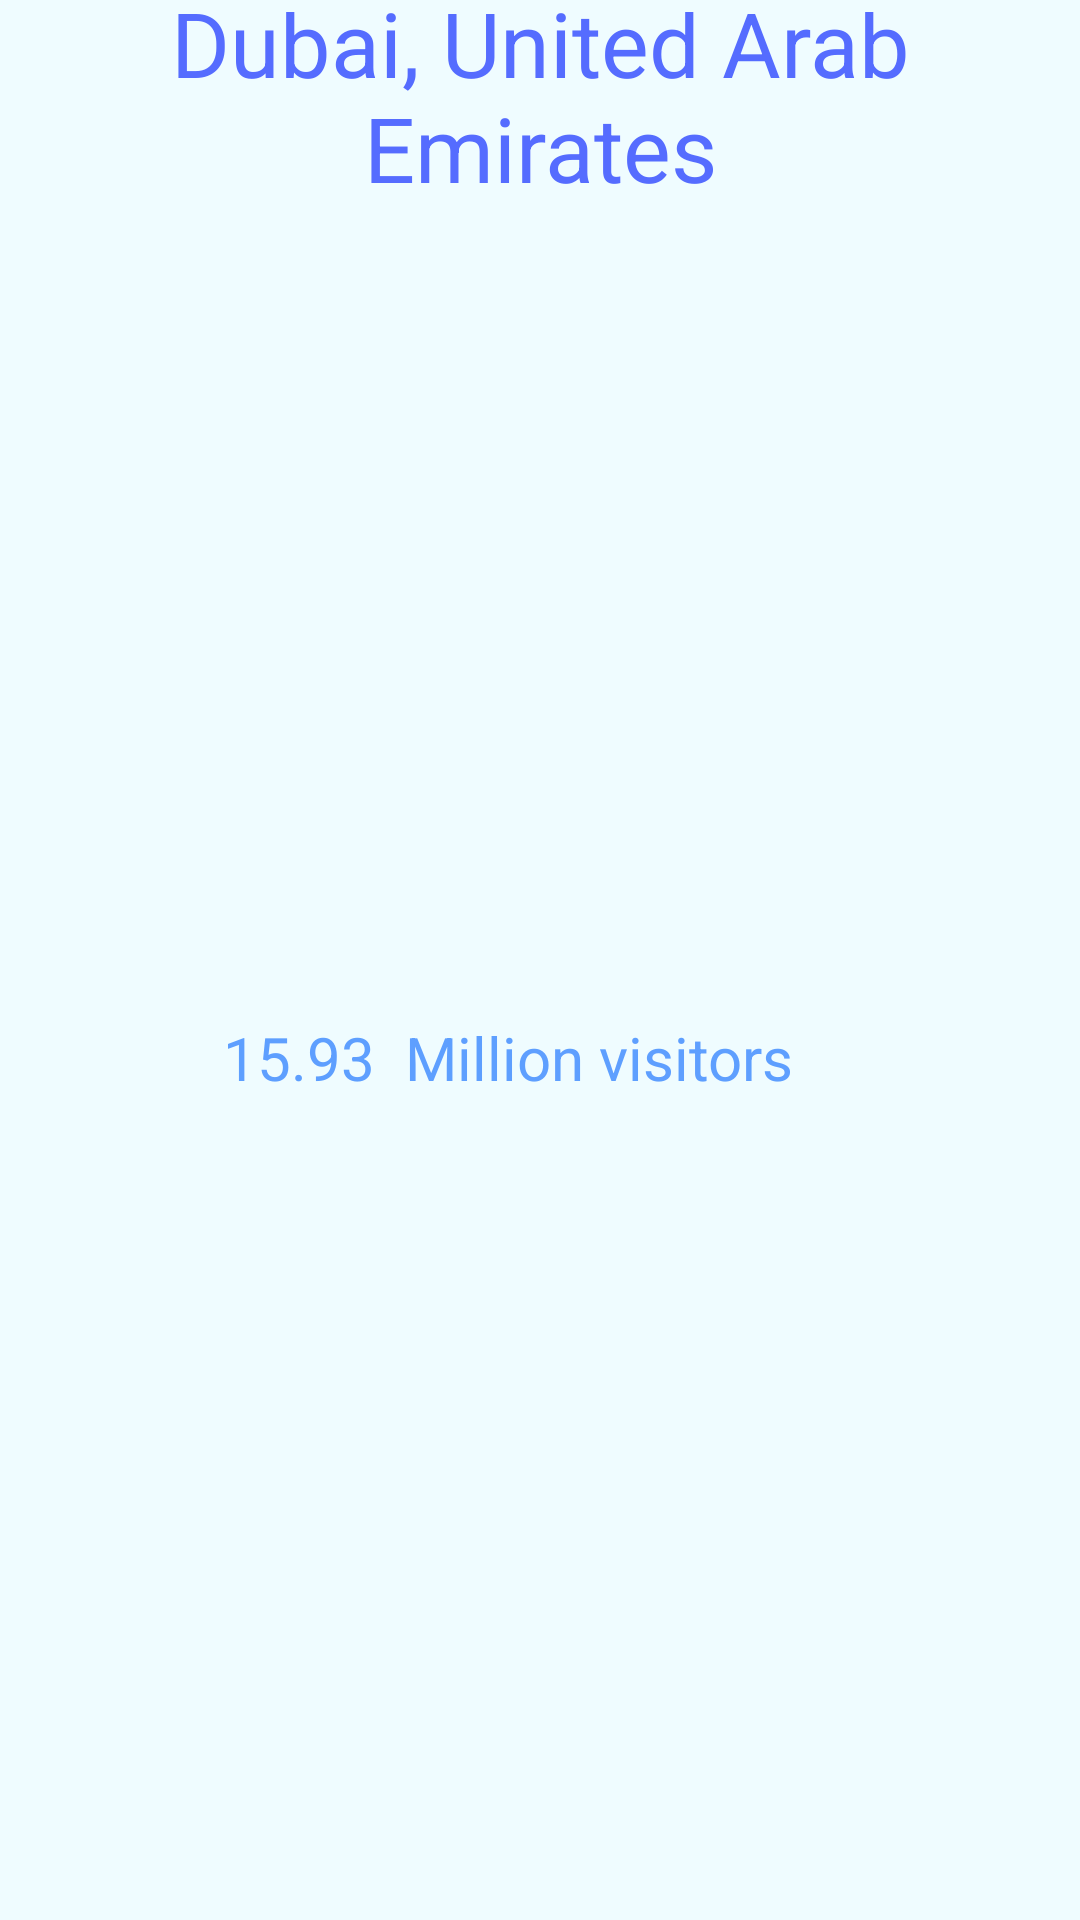

Layout XML and referenced resources for this Android screen:
<!-- AndroidManifest.xml: application theme Theme.MyApplication -->
<!-- res/layout/cardview_4.xml -->
<?xml version="1.0" encoding="utf-8"?>
<LinearLayout xmlns:android="http://schemas.android.com/apk/res/android"
    xmlns:app="http://schemas.android.com/apk/res-auto"
    android:layout_width="wrap_content"
    android:layout_height="wrap_content"
    android:layout_marginTop="@dimen/CardMargin"
    android:background="@color/colorScreen"
    android:gravity="center"
    android:orientation="vertical"
    android:padding="@dimen/CardPadding">

    <TextView
        android:id="@+id/textView"
        android:layout_width="match_parent"
        android:layout_height="wrap_content"
        android:layout_marginBottom="@dimen/CardMargin"
        android:gravity="center"
        android:text="Dubai, United Arab Emirates"
        android:textAllCaps="false"
        android:textColor="@color/colorPrimaryDark"
        android:textSize="30dp" />

    <ImageView
        android:id="@+id/imageView"
        android:layout_width="wrap_content"
        android:layout_height="wrap_content"
        android:adjustViewBounds="true"
        app:srcCompat="@drawable/duba" />

    <LinearLayout
        android:layout_width="match_parent"
        android:layout_height="match_parent"
        android:orientation="horizontal">

        <ImageView
            android:id="@+id/imageView4"
            android:layout_width="0dp"
            android:layout_height="wrap_content"
            android:layout_gravity="center"
            android:layout_weight="0.2"
            app:srcCompat="@drawable/ic_baseline_favorite_24" />

        <TextView
            android:id="@+id/textView2"
            android:layout_width="0dp"
            android:layout_height="wrap_content"
            android:layout_gravity="center"
            android:layout_weight="0.8"
            android:text="15.93  Million visitors"
            android:textColor="@color/colorPrimary"
            android:textSize="20dp" />
    </LinearLayout>

    <TextView
        android:id="@+id/textView4"
        android:layout_width="match_parent"
        android:layout_height="wrap_content"
        android:layout_marginTop="@dimen/CardMargin"
        android:padding="@dimen/CardPadding"
        android:text="Dubai is the most populated city in the United Arab Emirates. Dubai is located in the eastern part of the Arabian Peninsula and is 4,114 square kilometers (1588.424 square miles). Dubai's charm is the futuristic-looking skyscrapers, desert safaris, and landscapes. Some of Dubai's fascinating touristic areas are Burj Khalifa, Dubai Mall, and Dubai Museum."
        android:textColor="#000000" />

    <LinearLayout
        android:layout_width="match_parent"
        android:layout_height="match_parent"
        android:layout_marginTop="@dimen/CardMargin"
        android:orientation="horizontal">

        <TextView
            android:id="@+id/textView3"
            android:layout_width="250dp"
            android:layout_height="wrap_content"
            android:layout_gravity="center"
            android:layout_weight="1"
            android:padding="@dimen/TextPadding"
            android:text="Do you plan on traveling here?"
            android:textColor="@color/colorPrimary"
            android:textSize="18dp" />

        <ImageView
            android:id="@+id/imageView2"
            android:layout_width="wrap_content"
            android:layout_height="wrap_content"
            android:layout_gravity="center"
            android:layout_weight="1"
            app:srcCompat="@drawable/ic_baseline_check_24" />

        <ImageView
            android:id="@+id/imageView3"
            android:layout_width="wrap_content"
            android:layout_height="wrap_content"
            android:layout_gravity="center"
            android:layout_weight="1"
            app:srcCompat="@drawable/ic_baseline_close_24" />
    </LinearLayout>
    <LinearLayout
        android:layout_width="match_parent"
        android:layout_height="match_parent"
        android:orientation="horizontal">

        <TextView
            android:id="@+id/textView5"
            android:layout_width="169dp"
            android:layout_height="wrap_content"
            android:layout_gravity="center"
            android:layout_weight="0.2"
            android:text="If you have traveled here,please rate it."
            android:textColor="@color/colorPrimary"
            android:textSize="15dp" />

        <RatingBar
            android:id="@+id/ratingBar"
            android:layout_width="wrap_content"
            android:layout_height="wrap_content"
            android:layout_weight="0.09" />
    </LinearLayout>
</LinearLayout>
<!-- resources referenced by this layout -->
<resources>
  <color name="colorPrimary">#D23E8AFF</color>
  <color name="colorPrimaryDark">#556CFF</color>
  <color name="colorScreen">#8BE2F9FF</color>
  <dimen name="CardMargin">10dp</dimen>
  <dimen name="CardPadding">4dp</dimen>
  <dimen name="TextPadding">5dp</dimen>
  <!-- drawable duba: jpg bitmap (drawable, 235925 bytes) -->
  <!-- drawable ic_baseline_check_24 (drawable) -->
  <vector android:height="24dp" android:tint="#FF1A57"
      android:viewportHeight="24" android:viewportWidth="24"
      android:width="24dp" xmlns:android="http://schemas.android.com/apk/res/android">
      <path android:fillColor="@android:color/white" android:pathData="M9,16.17L4.83,12l-1.42,1.41L9,19 21,7l-1.41,-1.41z"/>
  </vector>
  <!-- drawable ic_baseline_close_24 (drawable) -->
  <vector android:height="24dp" android:tint="#FF1A57"
      android:viewportHeight="24" android:viewportWidth="24"
      android:width="24dp" xmlns:android="http://schemas.android.com/apk/res/android">
      <path android:fillColor="@android:color/white" android:pathData="M19,6.41L17.59,5 12,10.59 6.41,5 5,6.41 10.59,12 5,17.59 6.41,19 12,13.41 17.59,19 19,17.59 13.41,12z"/>
  </vector>
  <!-- drawable ic_baseline_favorite_24 (drawable) -->
  <vector android:height="24dp" android:tint="#FF1A57"
      android:viewportHeight="24" android:viewportWidth="24"
      android:width="24dp" xmlns:android="http://schemas.android.com/apk/res/android">
      <path android:fillColor="@android:color/white" android:pathData="M12,21.35l-1.45,-1.32C5.4,15.36 2,12.28 2,8.5 2,5.42 4.42,3 7.5,3c1.74,0 3.41,0.81 4.5,2.09C13.09,3.81 14.76,3 16.5,3 19.58,3 22,5.42 22,8.5c0,3.78 -3.4,6.86 -8.55,11.54L12,21.35z"/>
  </vector>
  <style name="Theme.MyApplication" parent="Theme.MaterialComponents.DayNight.DarkActionBar">
          
          <item name="colorPrimary">@color/colorPrimaryDark</item>
          <item name="colorPrimaryVariant">@color/colorPrimaryDark</item>
          <item name="colorOnPrimary">@color/colorPrimaryDark</item>
          
          <item name="colorSecondary">@color/colorPrimary</item>
          <item name="colorSecondaryVariant">@color/colorPrimary</item>
  
          
          <item name="android:statusBarColor" tools:targetApi="l">?attr/colorPrimaryVariant</item>
          
      </style>
</resources>
